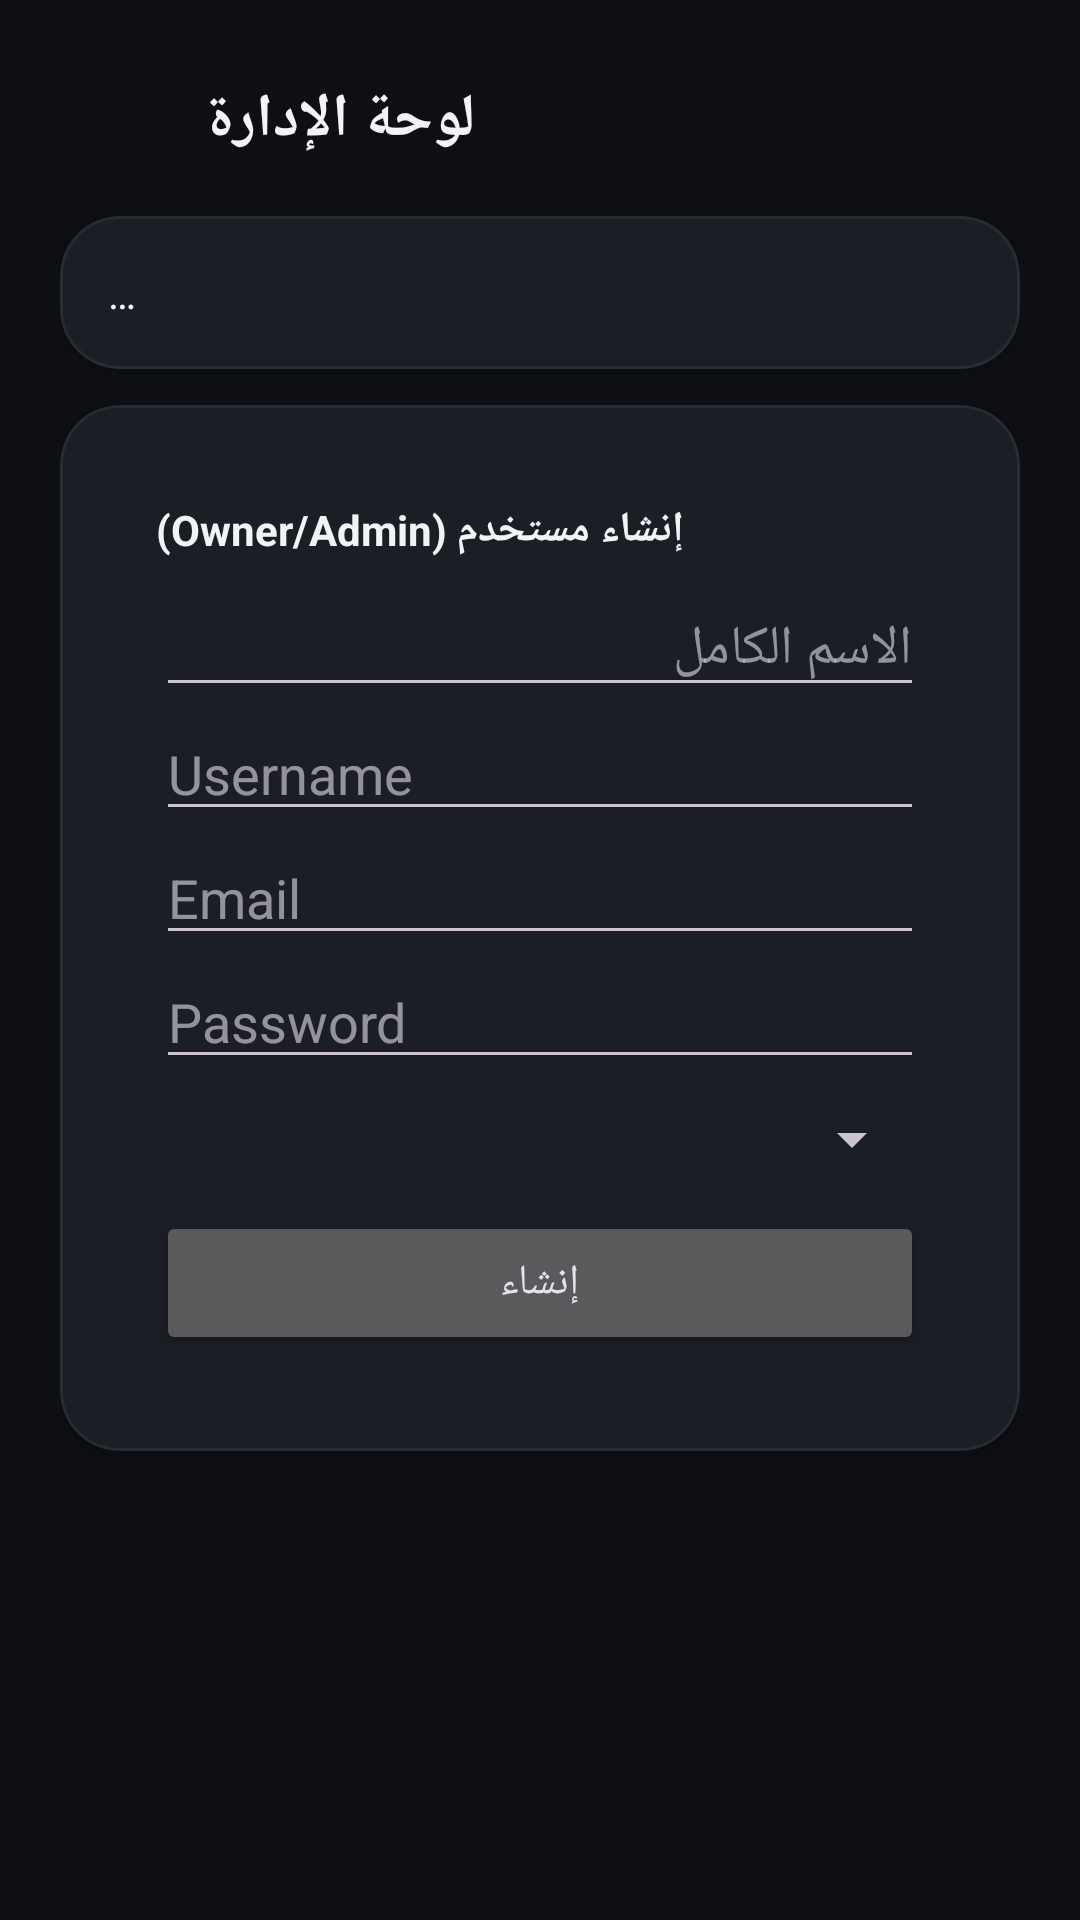

Produce the Android XML layout that renders to this screen, including the resource entries it uses.
<!-- AndroidManifest.xml: application theme Theme.AJClassA -->
<!-- res/layout/activity_admin.xml -->
<?xml version="1.0" encoding="utf-8"?>
<ScrollView xmlns:android="http://schemas.android.com/apk/res/android"
    android:layout_width="match_parent" android:layout_height="match_parent"
    android:background="@color/bg" android:fillViewport="true">
    <LinearLayout android:layout_width="match_parent" android:layout_height="wrap_content"
        android:orientation="vertical" android:padding="20dp">
        <LinearLayout android:layout_width="match_parent" android:layout_height="wrap_content"
            android:orientation="horizontal" android:gravity="center_vertical">
            <ImageButton android:id="@+id/btnBack" android:layout_width="40dp" android:layout_height="40dp"
                android:src="@drawable/ic_back" android:background="?attr/selectableItemBackgroundBorderless" android:contentDescription="Back" />
            <TextView android:layout_width="wrap_content" android:layout_height="wrap_content"
                android:text="لوحة الإدارة" android:textSize="20sp" android:textStyle="bold"
                android:textColor="@color/text_primary" android:layout_marginStart="8dp" />
        </LinearLayout>
        <com.google.android.material.card.MaterialCardView android:layout_width="match_parent" android:layout_height="wrap_content" android:layout_marginTop="12dp">
            <TextView android:id="@+id/tvStats" android:layout_width="match_parent" android:layout_height="wrap_content"
                android:text="…" android:textColor="@color/text_primary" />
        </com.google.android.material.card.MaterialCardView>
        <com.google.android.material.card.MaterialCardView android:layout_width="match_parent" android:layout_height="wrap_content" android:layout_marginTop="12dp">
            <LinearLayout android:layout_width="match_parent" android:layout_height="wrap_content" android:orientation="vertical" android:padding="16dp">
                <TextView android:layout_width="wrap_content" android:layout_height="wrap_content" android:text="إنشاء مستخدم (Owner/Admin)" android:textStyle="bold" android:textColor="@color/text_primary" />
                <EditText android:id="@+id/etName" android:layout_width="match_parent" android:layout_height="wrap_content" android:hint="الاسم الكامل" android:textColor="@color/text_primary" android:layout_marginTop="8dp" />
                <EditText android:id="@+id/etUser" android:layout_width="match_parent" android:layout_height="wrap_content" android:hint="Username" android:textColor="@color/text_primary" />
                <EditText android:id="@+id/etEmail" android:layout_width="match_parent" android:layout_height="wrap_content" android:hint="Email" android:inputType="textEmailAddress" android:textColor="@color/text_primary" />
                <EditText android:id="@+id/etPass" android:layout_width="match_parent" android:layout_height="wrap_content" android:hint="Password" android:inputType="textPassword" android:textColor="@color/text_primary" />
                <Spinner android:id="@+id/spRole" android:layout_width="match_parent" android:layout_height="wrap_content" android:layout_marginTop="8dp" />
                <Button android:id="@+id/btnCreate" android:layout_width="match_parent" android:layout_height="wrap_content" android:text="إنشاء" android:layout_marginTop="12dp" />
            </LinearLayout>
        </com.google.android.material.card.MaterialCardView>
        <androidx.recyclerview.widget.RecyclerView android:id="@+id/recycler"
            android:layout_width="match_parent" android:layout_height="wrap_content" android:layout_marginTop="12dp" />
    </LinearLayout>
</ScrollView>
<!-- resources referenced by this layout -->
<resources>
  <color name="bg">#0E0F12</color>
  <color name="text_primary">#F2F3F5</color>
  <style name="Theme.AJClassA" parent="Theme.Material3.Dark.NoActionBar">
          <item name="colorPrimary">@color/accent</item>
          <item name="colorOnPrimary">@color/accent_text</item>
          <item name="colorSecondary">@color/accent</item>
          <item name="android:colorBackground">@color/bg</item>
          <item name="colorSurface">@color/bg_elev</item>
          <item name="colorOnSurface">@color/text_primary</item>
          <item name="materialCardViewStyle">@style/Widget.AJ.Card</item>
          <item name="materialButtonStyle">@style/Widget.AJ.Button</item>
          <item name="textInputStyle">@style/Widget.AJ.TextInput</item>
          <item name="bottomNavigationStyle">@style/Widget.AJ.BottomNav</item>
      </style>
  <color name="accent">#7DD3A8</color>
  <color name="accent_text">#0B1510</color>
  <color name="bg_elev">#16181D</color>
  <style name="Widget.AJ.Card" parent="Widget.Material3.CardView.Elevated">
          <item name="cardBackgroundColor">@color/bg_card</item>
          <item name="cardCornerRadius">20dp</item>
          <item name="cardElevation">2dp</item>
          <item name="strokeColor">@color/stroke</item>
          <item name="strokeWidth">1dp</item>
          <item name="contentPadding">16dp</item>
      </style>
  <style name="Widget.AJ.Button" parent="Widget.Material3.Button">
          <item name="backgroundTint">@color/accent</item>
          <item name="android:textColor">@color/accent_text</item>
          <item name="cornerRadius">14dp</item>
          <item name="android:textStyle">bold</item>
          <item name="android:minHeight">52dp</item>
      </style>
  <style name="Widget.AJ.TextInput" parent="Widget.Material3.TextInputLayout.OutlinedBox">
          <item name="boxStrokeColor">@color/stroke</item>
          <item name="hintTextColor">@color/text_muted</item>
      </style>
  <style name="Widget.AJ.BottomNav" parent="Widget.Material3.BottomNavigationView">
          <item name="materialThemeOverlay">@style/ThemeOverlay.AJ.BottomNav</item>
      </style>
  <color name="bg_card">#1B1E24</color>
  <color name="stroke">#262B34</color>
  <color name="text_muted">#6E7683</color>
  <style name="ThemeOverlay.AJ.BottomNav" parent="">
          <item name="colorSurface">@color/bg_elev</item>
      </style>
</resources>
